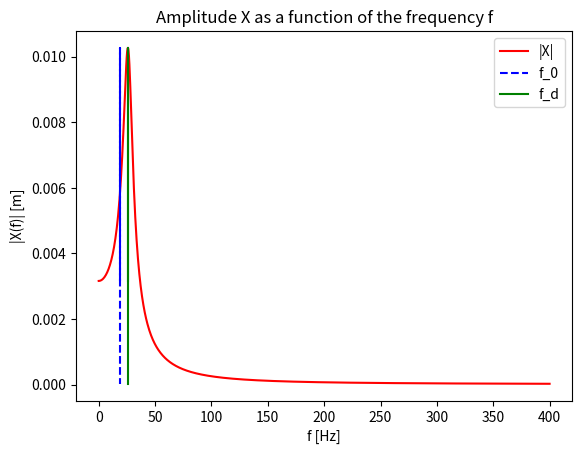

Source code (Python):
#coding:utf-8

import math as m
import numpy as np
import matplotlib.pyplot as plt


# Coding amplitude - Phase 2

# Exo arbitrary parameters
k    = 1.6 * 10**3       # [N/m]
c    = 3        # viscous stiffness

N = 1000        # number of iteration (higher, the more precise)

# Fixed parameters
# force
F_choc = 9.81    # [N] Force absorbed during the choc

# mass
m_ressort = 5*10**-3    # [kg]
m_disque  = 10**-1   # [kg]
mass      = 3*m_ressort + m_disque

# position
x0        = 5*10**-2    # [m]

# Frequencies
Zeta = c/(2*m.sqrt(mass*k))
w0 = m.sqrt(k/mass)  # natural pulsation [rad.s-1]

f = np.linspace(0,400,N)   # Force's associated frequency
w = 2*np.pi*f

# Amplitude
X = pow((((F_choc/mass + 4*Zeta*w0*x0)**2 + (w*x0)**2))/((2*(w0**2) - w**2)**2 + (4*Zeta*w0*w)**2), 1/2)

# Vector to print the frequencies f_0 & f_d
F0 = np.zeros(N)
F  = np.zeros(N)

F0[0:N] = w0/(2*np.pi)
F[0:N]  = 2*w0/(2*np.pi)*pow(1/2 - Zeta**2,1/2)

# Display results
plt.plot(f, X, 'r', label = "|X|")
plt.plot(F0, X, 'b--', label = "f_0")
plt.plot(F, X, 'g', label = "f_d")

plt.xlabel('f [Hz]')
plt.ylabel('|X(f)| [m]')
plt.title('Amplitude X as a function of the frequency f')
plt.legend()

# Save results
# plt.savefig("2__c_3.png", dpi = 3000)

